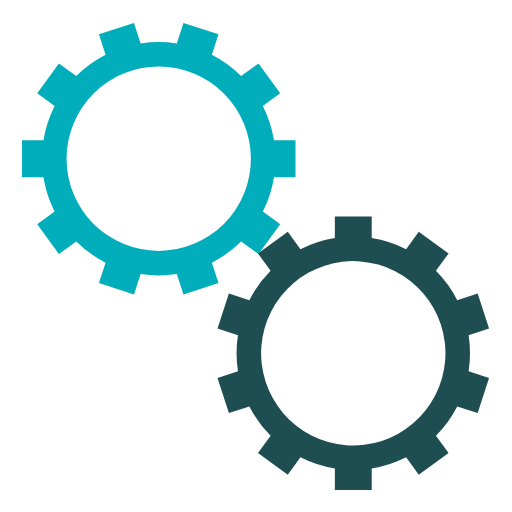
t = 0.00 s
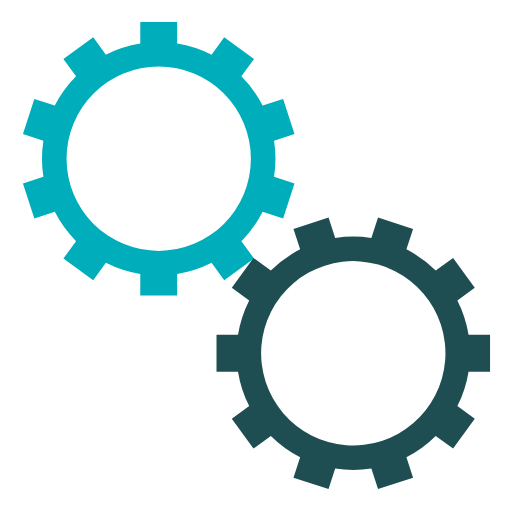
t = 0.63 s
t = 1.25 s: frame unchanged from t = 0.00 s, image omitted
t = 1.88 s: frame unchanged from t = 0.63 s, image omitted

The animated SVG that drew these frames (rendered in a browser with its animation timeline set to each time). Animation: 2 SMIL elements (animateTransform=2); one cycle of 2.50 s, repeats indefinitely.

<svg class="lds-gears" width="64px"  height="64px"  xmlns="http://www.w3.org/2000/svg" xmlns:xlink="http://www.w3.org/1999/xlink" viewBox="0 0 100 100" preserveAspectRatio="xMidYMid" style="background: none;"><g transform="translate(50 50)"> <g transform="translate(-19 -19) scale(0.6)"> <g transform="rotate(40.8)">
<animateTransform attributeName="transform" type="rotate" values="0;360" keyTimes="0;1" dur="2.5s" begin="0s" repeatCount="indefinite"></animateTransform><path d="M37.52332607858744 -6 L44.52332607858744 -6 L44.52332607858744 6 L37.52332607858744 6 A38 38 0 0 1 33.88371999680473 17.201555719705567 L33.88371999680473 17.201555719705567 L39.54683895742936 21.316052485752877 L32.493415929919685 31.02425641825225 L26.830296969295052 26.909759652204936 A38 38 0 0 1 17.3016845415271 33.83270181385877 L17.3016845415271 33.83270181385877 L19.46480350215173 40.490097427924844 L8.05212530660988 44.19830136042422 L5.889006345985248 37.54090574635814 A38 38 0 0 1 -5.889006345985243 37.54090574635814 L-5.889006345985243 37.54090574635814 L-8.052125306609874 44.19830136042422 L-19.464803502151725 40.490097427924844 L-17.301684541527095 33.83270181385877 A38 38 0 0 1 -26.830296969295045 26.909759652204944 L-26.830296969295045 26.909759652204944 L-32.49341592991968 31.024256418252257 L-39.54683895742936 21.316052485752877 L-33.88371999680473 17.201555719705567 A38 38 0 0 1 -37.52332607858744 6.000000000000009 L-37.52332607858744 6.000000000000009 L-44.52332607858744 6.00000000000001 L-44.52332607858744 -5.999999999999999 L-37.52332607858744 -6 A38 38 0 0 1 -33.88371999680473 -17.20155571970556 L-33.88371999680473 -17.20155571970556 L-39.54683895742936 -21.31605248575287 L-32.493415929919685 -31.024256418252246 L-26.830296969295052 -26.909759652204936 A38 38 0 0 1 -17.301684541527102 -33.83270181385876 L-17.301684541527102 -33.83270181385876 L-19.464803502151735 -40.49009742792484 L-8.052125306609886 -44.19830136042422 L-5.889006345985253 -37.54090574635814 A38 38 0 0 1 5.889006345985239 -37.54090574635814 L5.889006345985239 -37.54090574635814 L8.05212530660987 -44.19830136042422 L19.46480350215172 -40.490097427924844 L17.30168454152709 -33.83270181385877 A38 38 0 0 1 26.830296969295045 -26.909759652204947 L26.830296969295045 -26.909759652204947 L32.49341592991968 -31.02425641825226 L39.54683895742936 -21.316052485752884 L33.88371999680473 -17.20155571970557 A38 38 0 0 1 37.52332607858743 -6.000000000000013 M0 -30A30 30 0 1 0 0 30 A30 30 0 1 0 0 -30" fill="#00adbb"></path></g></g> <g transform="translate(19 19) scale(0.6)"> <g transform="rotate(301.2)">
<animateTransform attributeName="transform" type="rotate" values="360;0" keyTimes="0;1" dur="2.5s" begin="-0.125s" repeatCount="indefinite"></animateTransform><path d="M37.52332607858744 -6 L44.52332607858744 -6 L44.52332607858744 6 L37.52332607858744 6 A38 38 0 0 1 33.88371999680473 17.201555719705567 L33.88371999680473 17.201555719705567 L39.54683895742936 21.316052485752877 L32.493415929919685 31.02425641825225 L26.830296969295052 26.909759652204936 A38 38 0 0 1 17.3016845415271 33.83270181385877 L17.3016845415271 33.83270181385877 L19.46480350215173 40.490097427924844 L8.05212530660988 44.19830136042422 L5.889006345985248 37.54090574635814 A38 38 0 0 1 -5.889006345985243 37.54090574635814 L-5.889006345985243 37.54090574635814 L-8.052125306609874 44.19830136042422 L-19.464803502151725 40.490097427924844 L-17.301684541527095 33.83270181385877 A38 38 0 0 1 -26.830296969295045 26.909759652204944 L-26.830296969295045 26.909759652204944 L-32.49341592991968 31.024256418252257 L-39.54683895742936 21.316052485752877 L-33.88371999680473 17.201555719705567 A38 38 0 0 1 -37.52332607858744 6.000000000000009 L-37.52332607858744 6.000000000000009 L-44.52332607858744 6.00000000000001 L-44.52332607858744 -5.999999999999999 L-37.52332607858744 -6 A38 38 0 0 1 -33.88371999680473 -17.20155571970556 L-33.88371999680473 -17.20155571970556 L-39.54683895742936 -21.31605248575287 L-32.493415929919685 -31.024256418252246 L-26.830296969295052 -26.909759652204936 A38 38 0 0 1 -17.301684541527102 -33.83270181385876 L-17.301684541527102 -33.83270181385876 L-19.464803502151735 -40.49009742792484 L-8.052125306609886 -44.19830136042422 L-5.889006345985253 -37.54090574635814 A38 38 0 0 1 5.889006345985239 -37.54090574635814 L5.889006345985239 -37.54090574635814 L8.05212530660987 -44.19830136042422 L19.46480350215172 -40.490097427924844 L17.30168454152709 -33.83270181385877 A38 38 0 0 1 26.830296969295045 -26.909759652204947 L26.830296969295045 -26.909759652204947 L32.49341592991968 -31.02425641825226 L39.54683895742936 -21.316052485752884 L33.88371999680473 -17.20155571970557 A38 38 0 0 1 37.52332607858743 -6.000000000000013 M0 -30A30 30 0 1 0 0 30 A30 30 0 1 0 0 -30" fill="#1e4e52"></path></g></g></g></svg>
